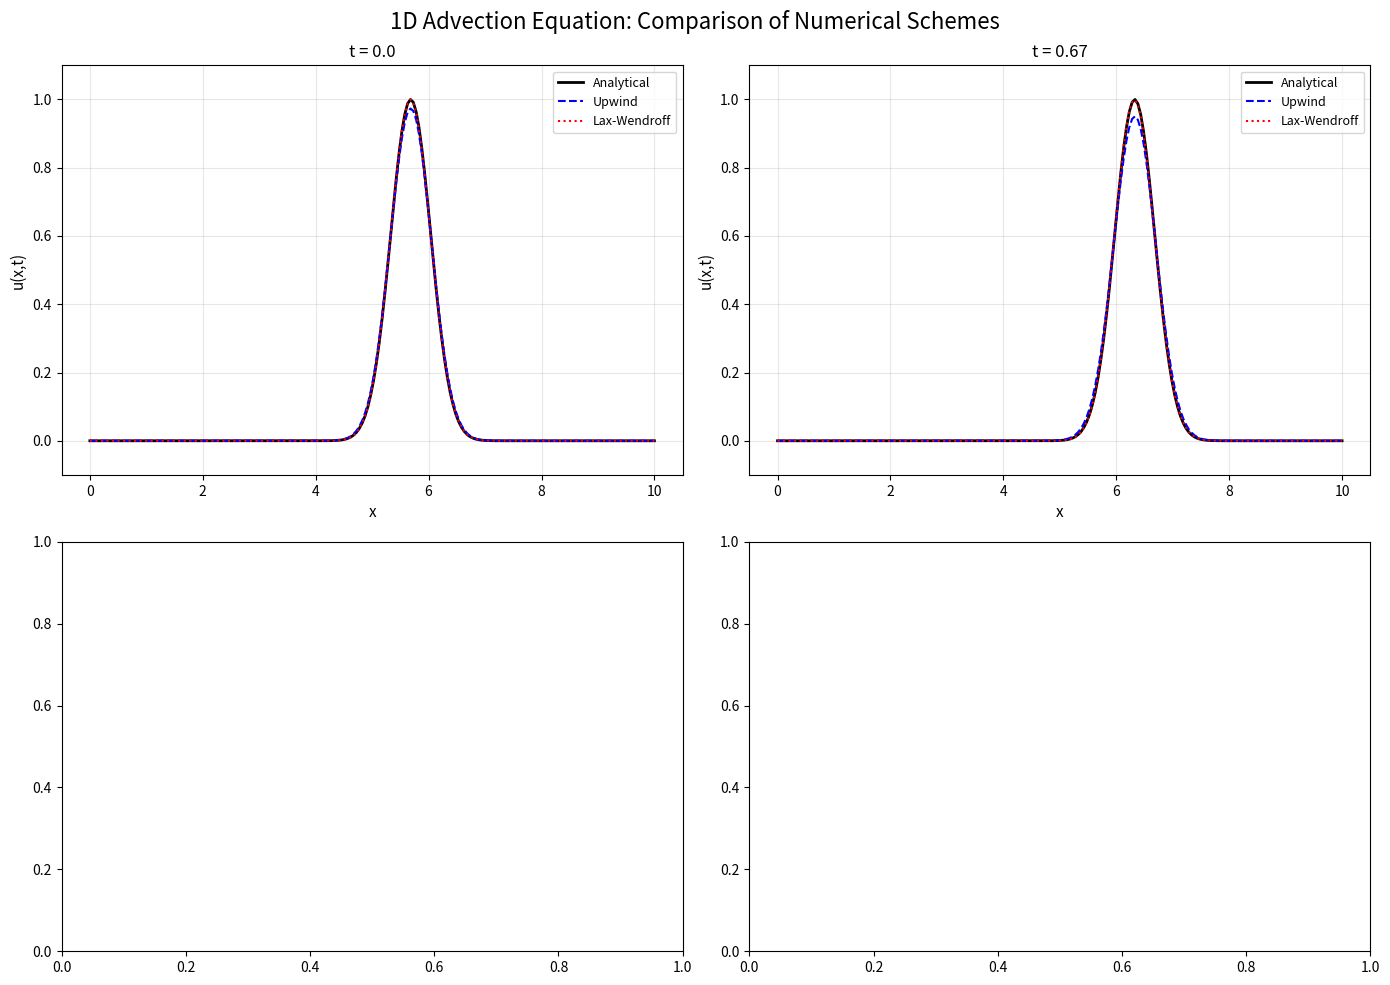

The script that saved this image:
"""
Homework 2: Advection Equation Solver

This script solves the 1D linear advection equation using different numerical schemes:
- Upwind scheme (first-order)
- Lax-Wendroff scheme (second-order)
- FTCS scheme (for demonstrating instability)
"""

import numpy as np
import matplotlib.pyplot as plt


def initial_condition(x, x0=5.0, sigma=0.5):
    """
    Gaussian pulse initial condition
    
    Parameters:
    -----------
    x : array
        Spatial grid points
    x0 : float
        Center of the Gaussian pulse
    sigma : float
        Width of the Gaussian pulse
    """
    return np.exp(-(x - x0)**2 / sigma**2)


def analytical_solution(x, t, c, x0=5.0, sigma=0.5):
    """
    Analytical solution: the pulse moves with velocity c
    
    Parameters:
    -----------
    x : array
        Spatial grid points
    t : float
        Time
    c : float
        Advection velocity
    x0 : float
        Initial center position
    sigma : float
        Width of the Gaussian pulse
    """
    return np.exp(-(x - x0 - c*t)**2 / sigma**2)


def upwind_scheme(u, c, dx, dt):
    """
    Upwind scheme for advection equation (first-order accurate, stable)
    
    Parameters:
    -----------
    u : array
        Current solution
    c : float
        Advection velocity
    dx : float
        Spatial step size
    dt : float
        Time step size
    """
    u_new = u.copy()
    n = len(u)
    
    if c > 0:  # Upwind direction
        for i in range(1, n):
            u_new[i] = u[i] - c * dt / dx * (u[i] - u[i-1])
        # Boundary condition: inflow at left boundary (set to zero)
        u_new[0] = 0.0
    else:
        for i in range(n-1):
            u_new[i] = u[i] - c * dt / dx * (u[i+1] - u[i])
        # Boundary condition: inflow at right boundary (set to zero)
        u_new[-1] = 0.0
    
    return u_new


def lax_wendroff_scheme(u, c, dx, dt):
    """
    Lax-Wendroff scheme for advection equation (second-order accurate)
    
    Parameters:
    -----------
    u : array
        Current solution
    c : float
        Advection velocity
    dx : float
        Spatial step size
    dt : float
        Time step size
    """
    u_new = u.copy()
    n = len(u)
    
    for i in range(1, n-1):
        u_new[i] = (u[i] - 
                    c * dt / (2*dx) * (u[i+1] - u[i-1]) + 
                    c**2 * dt**2 / (2*dx**2) * (u[i+1] - 2*u[i] + u[i-1]))
    
    # Boundary conditions: set inflow boundaries to zero
    u_new[0] = 0.0
    u_new[-1] = 0.0
    
    return u_new


def ftcs_scheme(u, c, dx, dt):
    """
    FTCS scheme (Forward in Time, Centered in Space) - Unconditionally unstable!
    Included for educational purposes to demonstrate instability.
    
    Parameters:
    -----------
    u : array
        Current solution
    c : float
        Advection velocity
    dx : float
        Spatial step size
    dt : float
        Time step size
    """
    u_new = u.copy()
    n = len(u)
    
    for i in range(1, n-1):
        u_new[i] = u[i] - c * dt / (2*dx) * (u[i+1] - u[i-1])
    
    return u_new


def solve_advection(scheme, x, u0, c, dx, dt, t_final):
    """
    Solve the advection equation using the specified scheme
    
    Parameters:
    -----------
    scheme : function
        Numerical scheme function
    x : array
        Spatial grid
    u0 : array
        Initial condition
    c : float
        Advection velocity
    dx : float
        Spatial step size
    dt : float
        Time step size
    t_final : float
        Final simulation time
    """
    u = u0.copy()
    t = 0
    nt = int(t_final / dt)
    
    # Store solution at different times for visualization
    snapshots = []
    snapshot_times = [0, t_final/3, 2*t_final/3, t_final]
    
    for n in range(nt):
        u = scheme(u, c, dx, dt)
        t += dt
        
        # Store snapshots
        for snap_time in snapshot_times:
            if abs(t - snap_time) < dt/2:
                snapshots.append((t, u.copy()))
    
    return snapshots


def main():
    """Main function to solve and visualize the advection equation"""
    
    # Domain parameters
    L = 10.0  # Domain length
    nx = 200  # Number of spatial points
    x = np.linspace(0, L, nx)
    dx = L / (nx - 1)
    
    # Physical parameters
    c = 1.0  # Advection velocity
    t_final = 2.0  # Final time
    
    # Time step (CFL condition: c*dt/dx <= 1)
    CFL = 0.8
    dt = CFL * dx / abs(c)
    
    print("="*60)
    print("1D Linear Advection Equation Solver")
    print("="*60)
    print(f"Domain: [0, {L}] with {nx} grid points")
    print(f"Spatial step: dx = {dx:.4f}")
    print(f"Time step: dt = {dt:.4f}")
    print(f"CFL number: {CFL:.2f}")
    print(f"Advection velocity: c = {c:.2f}")
    print(f"Final time: t = {t_final:.2f}")
    print("="*60)
    
    # Initial condition
    u0 = initial_condition(x)
    
    # Solve using different schemes
    print("\nSolving using different schemes...")
    upwind_snapshots = solve_advection(upwind_scheme, x, u0, c, dx, dt, t_final)
    lax_wendroff_snapshots = solve_advection(lax_wendroff_scheme, x, u0, c, dx, dt, t_final)
    
    # Create visualization
    fig, axes = plt.subplots(2, 2, figsize=(14, 10))
    fig.suptitle('1D Advection Equation: Comparison of Numerical Schemes', fontsize=16)
    
    snapshot_indices = [0, 1, 2, 3]
    titles = ['t = 0.0', f't = {t_final/3:.2f}', f't = {2*t_final/3:.2f}', f't = {t_final:.2f}']
    
    for idx, (ax, title) in enumerate(zip(axes.flat, titles)):
        if idx < len(upwind_snapshots):
            t_snap, u_upwind = upwind_snapshots[idx]
            _, u_lax_wendroff = lax_wendroff_snapshots[idx]
            u_analytical = analytical_solution(x, t_snap, c)
            
            ax.plot(x, u_analytical, 'k-', linewidth=2, label='Analytical')
            ax.plot(x, u_upwind, 'b--', linewidth=1.5, label='Upwind')
            ax.plot(x, u_lax_wendroff, 'r:', linewidth=1.5, label='Lax-Wendroff')
            ax.set_xlabel('x', fontsize=11)
            ax.set_ylabel('u(x,t)', fontsize=11)
            ax.set_title(title, fontsize=12)
            ax.legend(fontsize=9)
            ax.grid(True, alpha=0.3)
            ax.set_ylim([-0.1, 1.1])
    
    plt.tight_layout()
    plt.savefig('homework2_results.png', dpi=150, bbox_inches='tight')
    print("\nPlot saved as 'homework2_results.png'")
    plt.show()
    
    # Calculate and display errors
    print("\n" + "="*60)
    print("Error Analysis at Final Time")
    print("="*60)
    t_final_snap, u_upwind_final = upwind_snapshots[-1]
    _, u_lax_wendroff_final = lax_wendroff_snapshots[-1]
    u_analytical_final = analytical_solution(x, t_final, c)
    
    error_upwind = np.sqrt(np.mean((u_upwind_final - u_analytical_final)**2))
    error_lax_wendroff = np.sqrt(np.mean((u_lax_wendroff_final - u_analytical_final)**2))
    
    print(f"Upwind scheme RMS error:      {error_upwind:.6f}")
    print(f"Lax-Wendroff scheme RMS error: {error_lax_wendroff:.6f}")
    print("="*60)


if __name__ == "__main__":
    main()
